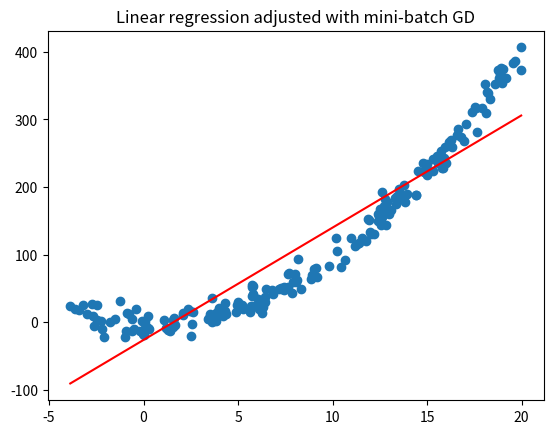

Recreate this plot in Python.
import matplotlib.pyplot as plt
import numpy as np

class LinearRegression():
	"""Implementation using mini-match GD"""
	def __init__(self, max_iter: int, batch_size: int, tol: float, learning_rate: float):
		self.max_iter = max_iter
		self.batch_size = batch_size
		self.tol = tol
		self.lr = learning_rate

	def _mini_batch_gd(self, X: np.ndarray, y: np.ndarray):
	    rows, cols = X.shape
	    batch_idx = np.random.choice(rows, size=self.batch_size, replace=False)

	    X_batch = X[batch_idx]
	    y_batch = y[batch_idx]

	    predictions = self.predict(X_batch)

	    residuals = predictions - y_batch

	    # bias only for gradient
	    X_batch_bias = np.c_[X_batch, np.ones(self.batch_size)]

	    grad = (X_batch_bias.T @ residuals) / self.batch_size
	    print(grad)

	    self.coef -= self.lr * grad

	def _build_params(self, n_coef: int):
		self.coef = np.zeros(n_coef + 1)		

	def fit(self, X: np.ndarray, y: np.ndarray):
		rows, cols = X.shape
		assert rows >= self.batch_size, "O parâmetro batch size deve ser menor ou igual que o número de observações"
		self._build_params(cols)

		X_mean = X.mean(axis=0)   # shape (d,)
		X_std = X.std(axis=0)     # shape (d,)

		y_mean = y.mean(axis=0)   # shape (d,)
		y_std = y.std(axis=0)     # shape (d,)

		X_norm = (X - X_mean) / X_std
		y_norm = (y - y_mean) / y_std

		prev_coef = self.coef.copy()

		for i in range(self.max_iter):
			self._mini_batch_gd(X_norm, y_norm)

		self.coef[:-1] *= y_std
		self.coef[:-1] /= X_std

		self.coef[-1] = y_mean + self.coef[-1]*y_std - np.dot(X_mean, self.coef[:-1])

	def predict(self, X: np.ndarray):
	    rows = X.shape[0]
	    X_bias = np.c_[X, np.ones(rows)]
	    return np.dot(X_bias, self.coef)

if __name__ == "__main__":
	N_POINTS = 200

	#Generating exponential function w/noise
	X = np.random.uniform(-4, 20, N_POINTS)
	y = X**2 + np.random.normal(0,12, N_POINTS)
	X = np.atleast_2d(X).T

	#Linear regression model
	linreg = LinearRegression(100, 30, 10e-4, 0.05)
	linreg.fit(X, y)
	slope, bias = linreg.coef

	#Plotting regression line
	fig, ax = plt.subplots()

	minx, miny, maxx, maxy = min(X), min(X)*slope + bias, max(X), max(X)*slope + bias
	ax.set_title('Linear regression adjusted with mini-batch GD')
	ax.scatter(X.reshape(-1, 1), y)
	ax.plot([minx, maxx], [miny, maxy], 'red')

	plt.show()
